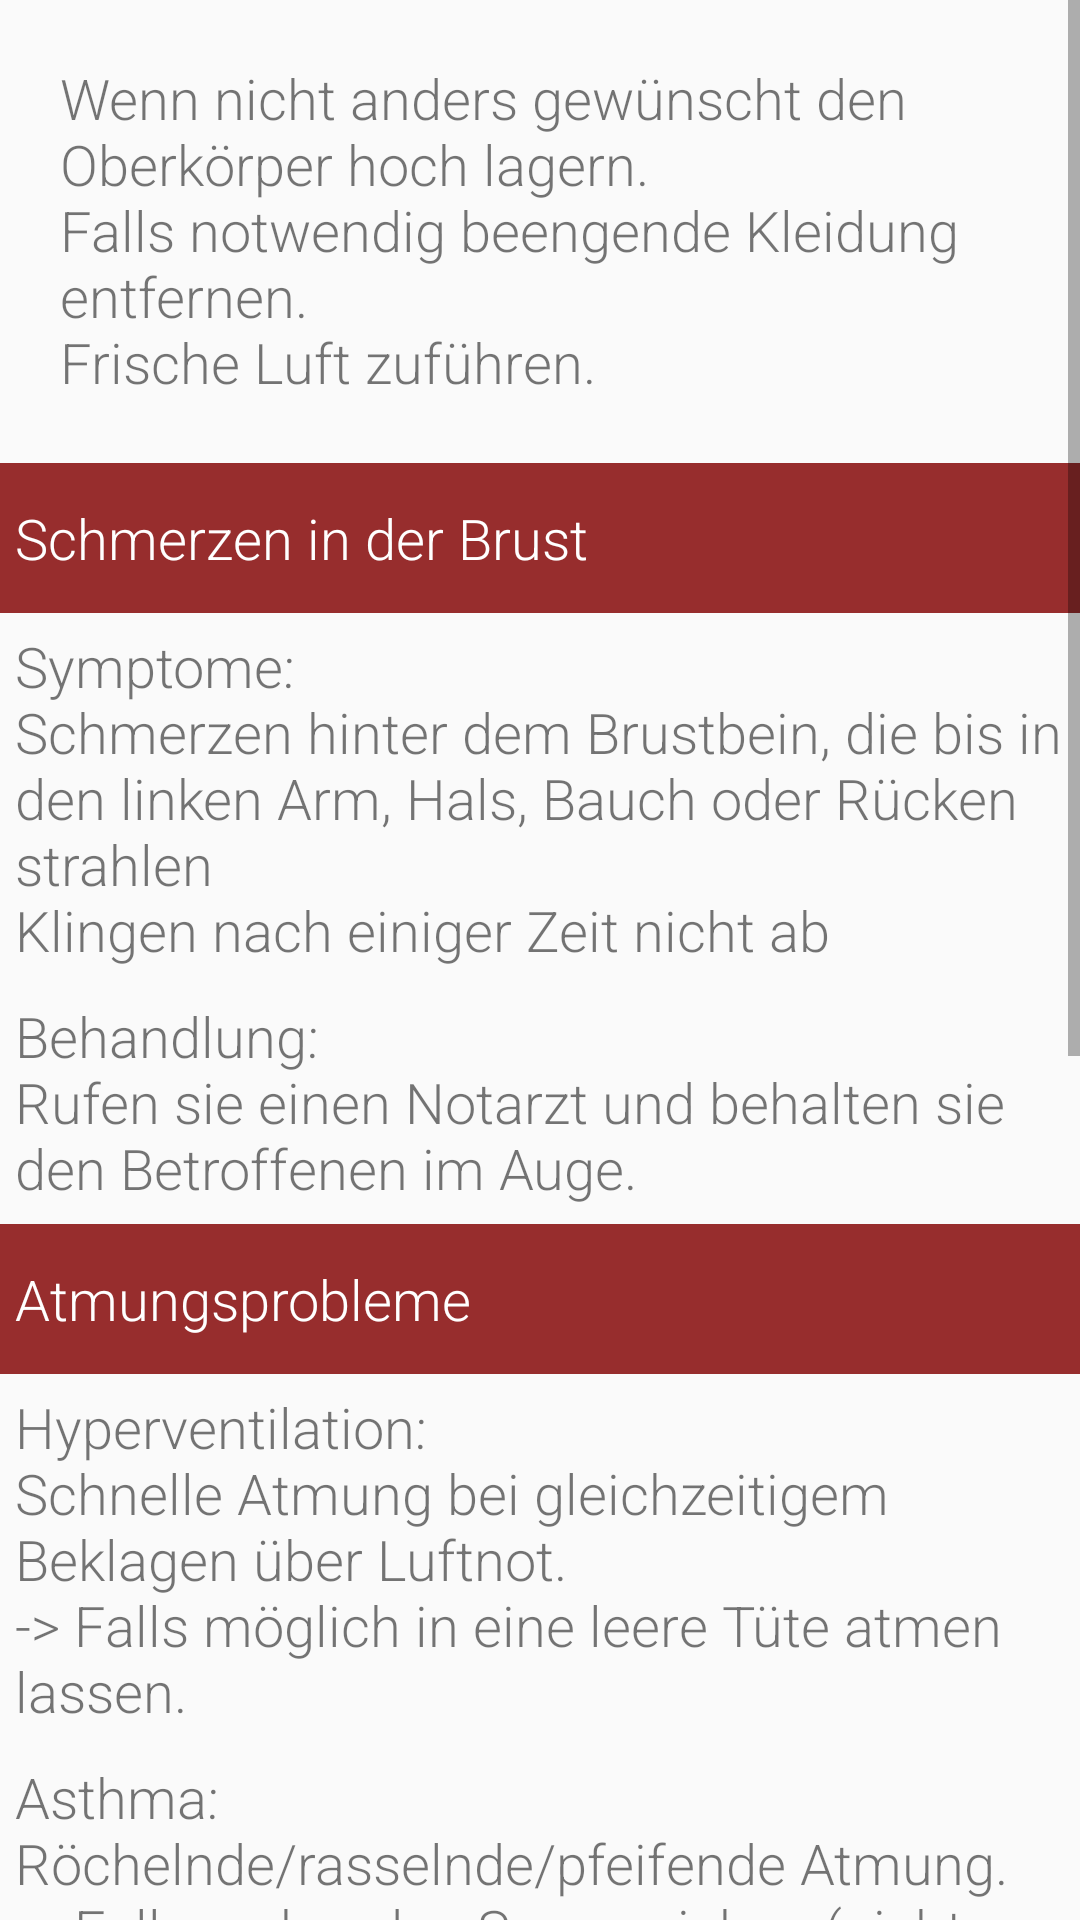

The Android layout XML behind this screen, and the referenced resources:
<!-- AndroidManifest.xml: application theme AppTheme -->
<!-- res/layout/fragment_chest.xml -->
<?xml version="1.0" encoding="utf-8"?>
<ScrollView xmlns:android="http://schemas.android.com/apk/res/android"
    android:layout_width="match_parent" android:layout_height="match_parent" android:id="@+id/chest_scroll">

    
    <LinearLayout
        android:layout_width="match_parent" android:layout_height="match_parent"
        android:orientation="vertical">

        
        <TextView
            android:layout_width="wrap_content"
            android:layout_height="wrap_content"
            android:textSize="9pt"
            android:padding="20dp"
            android:text="@string/chest_fragment_text"
            android:id="@+id/chest" />

        
        <TextView
            android:id="@+id/chest_title_1"
            style="@style/ListContents"
            android:tag="chest1"
            android:text="@string/chest_title_1"
            android:onClick="expandTitle"/>
        
        <RelativeLayout
            android:layout_width="fill_parent"
            android:layout_height="wrap_content"
            android:id="@+id/chest_title_1_content">

            <TextView
                android:id="@+id/chest_text_1"
                android:layout_width="wrap_content"
                android:layout_height="wrap_content"
                android:textSize="9pt"
                android:padding="5dp"
                android:text="@string/chest_title_1_content_text_1"
                />

            <TextView
                android:id="@+id/chest_text_2"
                android:layout_width="wrap_content"
                android:layout_height="wrap_content"
                android:textSize="9pt"
                android:padding="5dp"
                android:text="@string/chest_title_1_content_text_2"
                android:layout_below="@id/chest_text_1"
                />

        </RelativeLayout>


        <TextView
            android:id="@+id/chest_title_2"
            style="@style/ListContents"
            android:tag="chest2"
            android:text="@string/chest_title_2"
            android:onClick="expandTitle"/>

        <RelativeLayout
            android:layout_width="fill_parent"
            android:layout_height="wrap_content"
            android:id="@+id/chest_title_2_content">

            <TextView
                android:id="@+id/chest_text_3"
                android:layout_width="wrap_content"
                android:layout_height="wrap_content"
                android:textSize="9pt"
                android:padding="5dp"
                android:text="@string/chest_title_2_content_text_1"
                />

            <TextView
                android:id="@+id/chest_text_4"
                android:layout_width="wrap_content"
                android:layout_height="wrap_content"
                android:textSize="9pt"
                android:padding="5dp"
                android:text="@string/chest_title_2_content_text_2"
                android:layout_below="@+id/chest_text_3"
                android:layout_alignParentLeft="true"
                android:layout_alignParentStart="true" />
        </RelativeLayout>


        <TextView
            android:id="@+id/chest_title_3"
            style="@style/ListContents"
            android:tag="chest3"
            android:text="@string/chest_title_3"
            android:onClick="expandTitle"/>

        <RelativeLayout
            android:layout_width="fill_parent"
            android:layout_height="wrap_content"
            android:id="@+id/chest_title_3_content">

            <TextView
                android:id="@+id/chest_text_5"
                android:layout_width="wrap_content"
                android:layout_height="wrap_content"
                android:textSize="9pt"
                android:padding="5dp"
                android:text="@string/chest_title_3_content_text_1"
                />
        </RelativeLayout>


        <TextView
            android:id="@+id/chest_title_4"
            style="@style/ListContents"
            android:tag="chest4"
            android:text="@string/chest_title_4"
            android:onClick="expandTitle"/>

        <RelativeLayout
            android:layout_width="fill_parent"
            android:layout_height="wrap_content"
            android:id="@+id/chest_title_4_content">

            <ImageView
                android:id="@+id/chest_pic_heimlich"
                android:layout_width="400px"
                android:layout_height="500px"
                android:layout_marginTop="5dp"
                android:layout_marginLeft="5dp"
                android:src="@drawable/pic_heimlich_handgriff"
                />

            <TextView
                android:id="@+id/chest_text_6"
                android:layout_width="wrap_content"
                android:layout_height="wrap_content"
                android:textSize="9pt"
                android:padding="5dp"
                android:text="@string/chest_title_4_content_text_1"
                android:layout_toRightOf="@id/chest_pic_heimlich"
                />


        </RelativeLayout>



    </LinearLayout>
</ScrollView>
<!-- resources referenced by this layout -->
<resources>
  <!-- drawable pic_heimlich_handgriff: png bitmap (drawable, 103893 bytes) -->
  <string name="chest_fragment_text">Wenn nicht anders gewünscht den Oberkörper hoch lagern.\nFalls notwendig beengende Kleidung entfernen.\nFrische Luft zuführen.</string>
  <string name="chest_title_1">Schmerzen in der Brust</string>
  <string name="chest_title_1_content_text_1">Symptome:\nSchmerzen hinter dem Brustbein, die bis in den linken Arm, Hals, Bauch oder Rücken strahlen\nKlingen nach einiger Zeit nicht ab</string>
  <string name="chest_title_1_content_text_2">Behandlung:\nRufen sie einen Notarzt und behalten sie den Betroffenen im Auge.</string>
  <string name="chest_title_2">Atmungsprobleme</string>
  <string name="chest_title_2_content_text_1">Hyperventilation:\nSchnelle Atmung bei gleichzeitigem Beklagen über Luftnot.\n-&gt; Falls möglich in eine leere Tüte atmen lassen.</string>
  <string name="chest_title_2_content_text_2">Asthma:\nRöchelnde/rasselnde/pfeifende Atmung.\n-&gt; Falls vorhanden Spray reichen (nicht selbst drücken!).\n-&gt; Zur Flötenatmung auffordern (Lippen beim Ausatmen spitzen).</string>
  <string name="chest_title_3">Insektenstiche im Mund-Rachen-Raum</string>
  <string name="chest_title_3_content_text_1">Wenn möglich von innen und außen kühlen.\nEis oder kaltes Wasser zum gurgeln geben.\nNutzen sie Kühlkompressen um von außen zu kühlen</string>
  <string name="chest_title_4">Fremdkörper</string>
  <string name="chest_title_4_content_text_1">Zum Husten auffordern.\nBei Misserfolg 5x zwischen die Schulterblätter schlagen.\nAls wirklich allerletzter Ausweg: Heimlich-Handgriff (Abbildung links).</string>
  <style name="ListContents">
          <item name="android:layout_marginTop">1dp</item>
          <item name="android:background">@color/light_red</item>
          <item name="android:layout_height">50dp</item>
          <item name="android:layout_width">match_parent</item>
          <item name="android:textColor">@color/white</item>
          <item name="android:textSize">9pt</item>
          <item name="android:gravity">center_vertical</item>
          <item name="android:paddingLeft">5dp</item>
  
  
  
      </style>
  <style name="AppTheme" parent="Theme.AppCompat.Light.DarkActionBar">
          
          <item name="colorPrimary">@color/red</item>
          <item name="android:textViewStyle">@style/RobotoTextViewStyle</item>
          <item name="android:buttonStyle">@style/RobotoButtonStyle</item>
      </style>
  <item name="light_red" type="color">#972D2D</item>
  <item name="white" type="color">#FFFFFF</item>
  <item name="red" type="color">#820000</item>
  <style name="RobotoTextViewStyle" parent="android:Widget.TextView">
          <item name="android:fontFamily">sans-serif-light</item>
      </style>
  <style name="RobotoButtonStyle" parent="android:Widget.Holo.Button">
          <item name="android:fontFamily">sans-serif-light</item>
      </style>
</resources>
